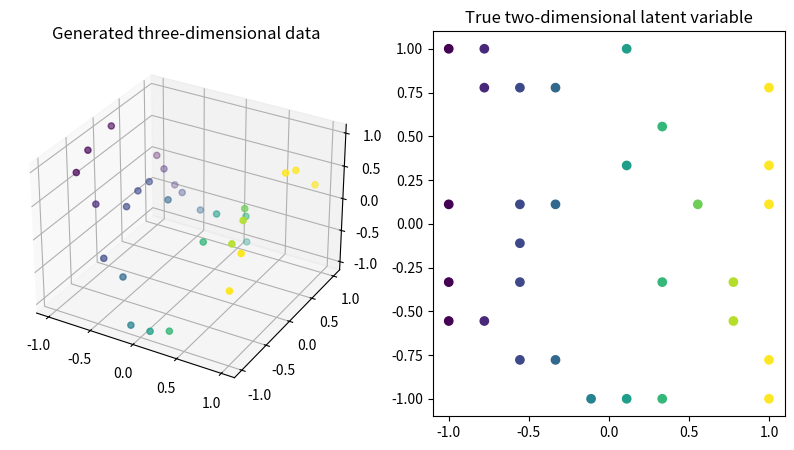

Recreate this plot in Python.
import numpy as np
import random
import itertools

def load_kura_tsom(xsamples, ysamples, missing_rate=None,retz=False):
    z1 = np.linspace(-1, 1, xsamples)
    z2 = np.linspace(-1, 1, ysamples)

    z1_repeated, z2_repeated = np.meshgrid(z1, z2, indexing='ij')
    x1 = z1_repeated
    x2 = z2_repeated
    x3 = z1_repeated ** 2.0 - z2_repeated ** 2.0

    x = np.concatenate((x1[:, :, np.newaxis], x2[:, :, np.newaxis], x3[:, :, np.newaxis]), axis=2)
    truez = np.concatenate((z1_repeated[:, :, np.newaxis], z2_repeated[:, :, np.newaxis]), axis=2)

    #欠損値を入れない場合(missing_rateが0か特に指定していない場合はそのまま返す)
    if missing_rate == 0 or missing_rate == None:
        if retz:
            return x, truez
        else:
            return x

    #欠損値を入れる場合
    else:
        # データをどこくらい欠損させるかを決定する
        if 0 < missing_rate < 1:  # missing_numが1未満の場合、missing_rateにして全体のサンプル数から率から欠損数を計算する
            missing_num = missing_rate
            all_samples = xsamples * ysamples
            missing_rate = int(all_samples * missing_num)
        elif missing_rate >= 1 & missing_rate <= xsamples * ysamples:  # missing_rateが1以上、全サンプル数以下の場合、missing_rateだけ欠損
            pass
        else:  # 負数の場合や、サンプル数以上の場合はerror文を返す
            raise ValueError("invalid missing_rate: {}\nmissing_rate must not be negative number".format(missing_rate))

        #どのデータを欠損させるかを決定する
        
        # list1とlist2の全組み合わせの配列を作成して、それをシャッフルして0番目からmissing_num個だけ欠損させる
        missing_list1 = np.arange(xsamples)
        missing_list2 = np.arange(ysamples)
        p = list(itertools.product(missing_list1, missing_list2))  # List数はN1*N2
        random.shuffle(p)  # listをshuffle

        Gamma = np.ones((xsamples, ysamples))#Gammaはどのデータが欠損かを表す

        for n in np.arange(missing_rate):  # 欠損させたいデータ数分、Gammaの要素を欠損させる
            tempp = p[n]
            i = tempp[0]
            j = tempp[1]
            if Gamma[i, j] == 1:
                Gamma[i, j] = 0
            elif Gamma[i, j] == 0:#同じ場所を欠損させようとしたらエラーを吐く
                raise ValueError("invalid Gamma: {}\n".format(Gamma))

        #true_zを欠損させる
        for n in np.arange(missing_rate):
            tempp = p[n]
            i = tempp[0]
            j = tempp[1]
            truez[i,j,:]=np.nan

        #Gammaに基づいてデータ行列を欠損させる
        # 欠損値をNan埋めする
        for i in np.arange(xsamples):
            for j in np.arange(ysamples):
                if Gamma[i, j] == 0:
                    x[i, j, :] = np.nan

        if retz:
            return x,truez,Gamma
        else:
            return x,Gamma




if __name__ == '__main__':
    import matplotlib.pyplot as plt
    from mpl_toolkits.mplot3d import Axes3D

    xsamples = 10
    ysamples = 10

    #欠損なしver
    # x, truez = load_kura_tsom(xsamples, ysamples, retz=True)

    # 欠損ありver
    x, truez, Gamma = load_kura_tsom(xsamples, ysamples, retz=True,missing_rate=0.7)

    fig = plt.figure(figsize=[10, 5])
    ax_x = fig.add_subplot(1, 2, 1, projection='3d')
    ax_truez = fig.add_subplot(1, 2, 2)
    ax_x.scatter(x[:, :, 0].flatten(), x[:, :, 1].flatten(), x[:, :, 2].flatten(), c=x[:, :, 0].flatten())
    ax_truez.scatter(truez[:, :, 0].flatten(), truez[:, :, 1].flatten(), c=x[:, :, 0].flatten())
    ax_x.set_title('Generated three-dimensional data')
    ax_truez.set_title('True two-dimensional latent variable')
    plt.show()

